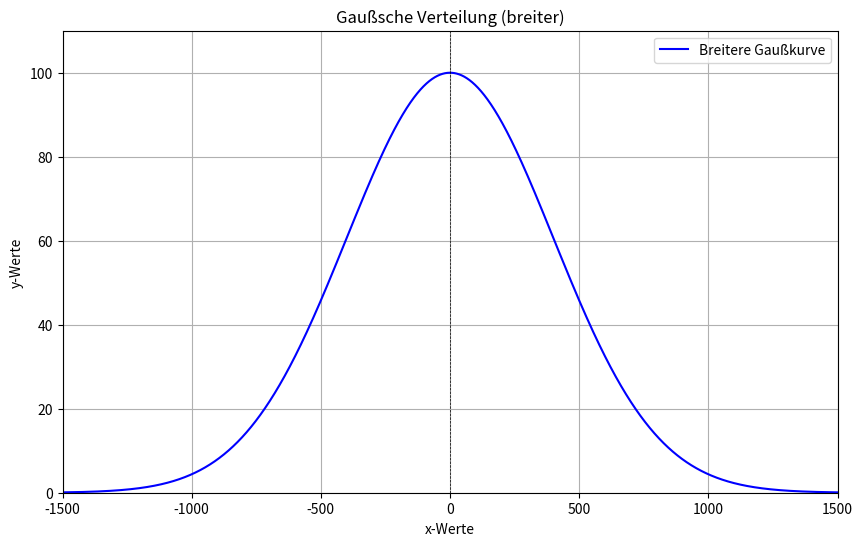

Here is the Python script that generated this plot:
import numpy as np
import matplotlib.pyplot as plt
mu = 0        # Mittelwert
sigma = 400    # Breitere Standardabweichung
max_value = 100  # Maximaler Wert für die Kurvenspitze

# x-Werte erzeugen (von -1000 bis 1000 in 0.1er-Schritten für mehr Datenpunkte)
x_values = np.arange(-1500, 1500, 0.1)

# Berechnung der y-Werte
y_values = max_value * np.exp(-0.5 * ((x_values - mu) / sigma) ** 2)



for values in y_values:
    print(round(values/100, 3))


plt.figure(figsize=(10, 6))
plt.plot(x_values, y_values, label='Breitere Gaußkurve', color='blue')
plt.title('Gaußsche Verteilung (breiter)')
plt.xlabel('x-Werte')
plt.ylabel('y-Werte')
plt.axhline(0, color='black', linewidth=0.5, linestyle='--')
plt.axvline(0, color='black', linewidth=0.5, linestyle='--')
plt.grid()
plt.legend()
plt.xlim(-1500, 1500)
plt.ylim(0, max_value + 10)
plt.show()
